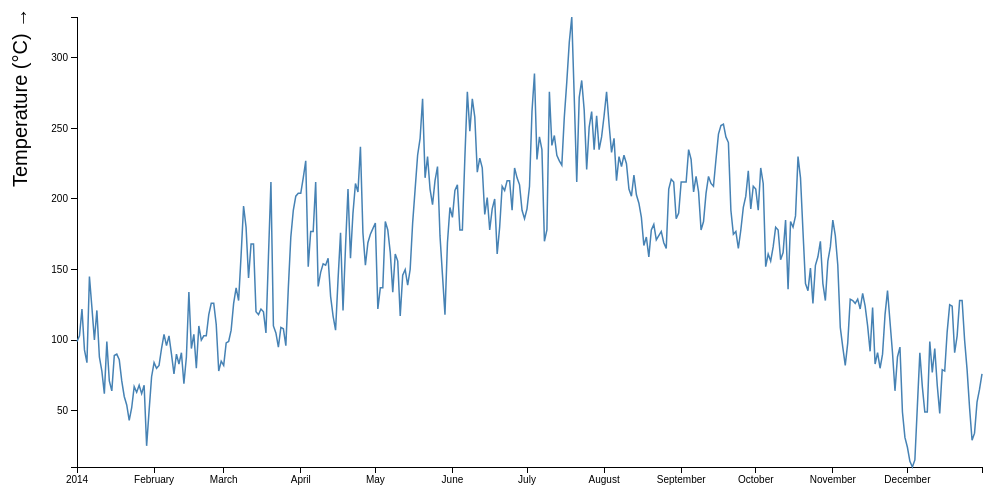
D3 v3 page, settled after 360 driven frames (6 s of simulated time); the page loaded 1 data file(s).



var margin = {top: 20, right: 20, bottom: 30, left: 75};
var width = 1000 - margin.left - margin.right;
var height = 500 - margin.top - margin.bottom;

var svg = d3.select("body").append("svg")
    .attr("width", width + margin.left + margin.right)
    .attr("height", height + margin.top + margin.bottom)
    .append("g")
    .attr("transform", "translate(" + margin.left + "," + margin.top + ")");

d3.json("data.txt", function(error, data) {

    data.forEach(function(d) {
        d.date = d3.time.format("%Y/%m/%d").parse(d.date);
        d.temp = parseFloat(d.temp);
    });

    var xDom = d3.extent(data, function(d) { return d.date; });
    var yDom = d3.extent(data, function(d) { return d.temp; });

    var xScale = d3.time.scale().range([0, width]).domain(xDom);
    var yScale = d3.scale.linear().range([height, 0]).domain(yDom);

    var xAxis = d3.svg.axis().scale(xScale).orient("bottom");
    var yAxis = d3.svg.axis().scale(yScale).orient("left");

    var line = d3.svg.line()
        .x(function(d) { return xScale(d.date); })
        .y(function(d) { return yScale(d.temp); });

    svg.append("g")
        .attr("class", "x axis")
        .attr("transform", "translate(0," + height + ")")
        .call(xAxis);

    svg.append("g")
        .attr("class", "y axis")
        .call(yAxis)
        .append("text")
        .attr("class", "ylabel")
        .attr("transform", "rotate(-90)")
        .attr("x", -170)
        .attr("y", -50)
        .text("Temperature (\u00B0C) \u2192");

    svg.append("path")
        .datum(data)
        .attr("class", "line")
        .attr("d", line);

    var focus = svg.append('g').style('display', 'none');

    focus.append('line')
        .attr('id', 'focusLineX')
        .attr('class', 'focusLine');
    focus.append('line')
        .attr('id', 'focusLineY')
        .attr('class', 'focusLine');

    var bisectDate = d3.bisector(function(d) { return d.date; }).left;
    var timer;

    var toolTip = svg.append('g').style('display', 'none');

    toolTip.append('text')
        .attr('id', 'rectTemp')
        .attr('width', 100)
        .attr('height', 30)
        .text('');

    toolTip.append('text')
        .attr('id', 'rectDate')
        .attr('width', 30)
        .attr('height', 100)
        .text('')
        .style('fill', 'black')
        .attr('transform', 'rotate(90)');

    svg.append('rect')
        .attr('class', 'overlay')
        .attr('width', width)
        .attr('height', height)
        .on('mouseover', function() { focus.style('display', null); })
        .on('mouseout', function() {
                focus.style('display', 'none');
                clearTimeout(timer);
            })
        .on('mousemove', function() {
            var mouse = d3.mouse(this);
            var mouseDate = xScale.invert(mouse[0]);
            var i = bisectDate(data, mouseDate);
            var mouseTemp = yScale(data[i].temp);

            focus.select('#focusLineX')
                .attr('x1', mouse[0]).attr('y1', yScale(yDom[0]))
                .attr('x2', mouse[0]).attr('y2', yScale(yDom[1]));
            focus.select('#focusLineY')
                .attr('x1', xScale(xDom[0])).attr('y1', mouseTemp)
                .attr('x2', xScale(xDom[1])).attr('y2', mouseTemp);

            clearTimeout(timer);
            toolTip.style('display', 'none');

            timer = setTimeout(function () {
                toolTip.style('display', null);

                var toolTipX = (width + mouse[0] - 100) / 2;
                if (mouse[0] > width / 2) {
                    toolTipX = (mouse[0] - 100) / 2
                }

                var toolTipY = (height + mouseTemp - 100) / 2;
                if (mouseTemp > height / 2) {
                    toolTipY = (mouseTemp - 100) / 2
                }

                toolTip.select('#rectTemp')
                    .attr('x', toolTipX)
                    .attr('y', mouseTemp)
                    .text(data[i].temp + '\u00B0C')
                    .style('font-size', '20px');

                toolTip.select('#rectDate')
                    .attr('x', toolTipY)
                    .attr('y', -mouse[0])
                    .text(data[i].date.toDateString())
                    .style('font-size', '20px');

            }, 500);

      })


});



### data: data.txt
[
{
"date": "2014/01/01", 
"temp": 99
}, 
{
"date": "2014/01/02", 
"temp": 103
}, 
{
"date": "2014/01/03", 
"temp": 122
}, 
{
"date": "2014/01/04", 
"temp": 93
}, 
{
"date": "2014/01/05", 
"temp": 84
}, 
{
"date": "2014/01/06", 
"temp": 145
}, 
{
"date": "2014/01/07", 
"temp": 123
}, 
{
"date": "2014/01/08", 
"temp": 100
}, 
{
"date": "2014/01/09", 
"temp": 121
}, 
{
"date": "2014/01/10", 
"temp": 88
}, 
{
"date": "2014/01/11", 
"temp": 78
}, 
{
"date": "2014/01/12", 
"temp": 62
}, 
{
"date": "2014/01/13", 
"temp": 99
}, 
{
"date": "2014/01/14", 
"temp": 71
}, 
{
"date": "2014/01/15", 
"temp": 64
}, 
... 1,401 more rows